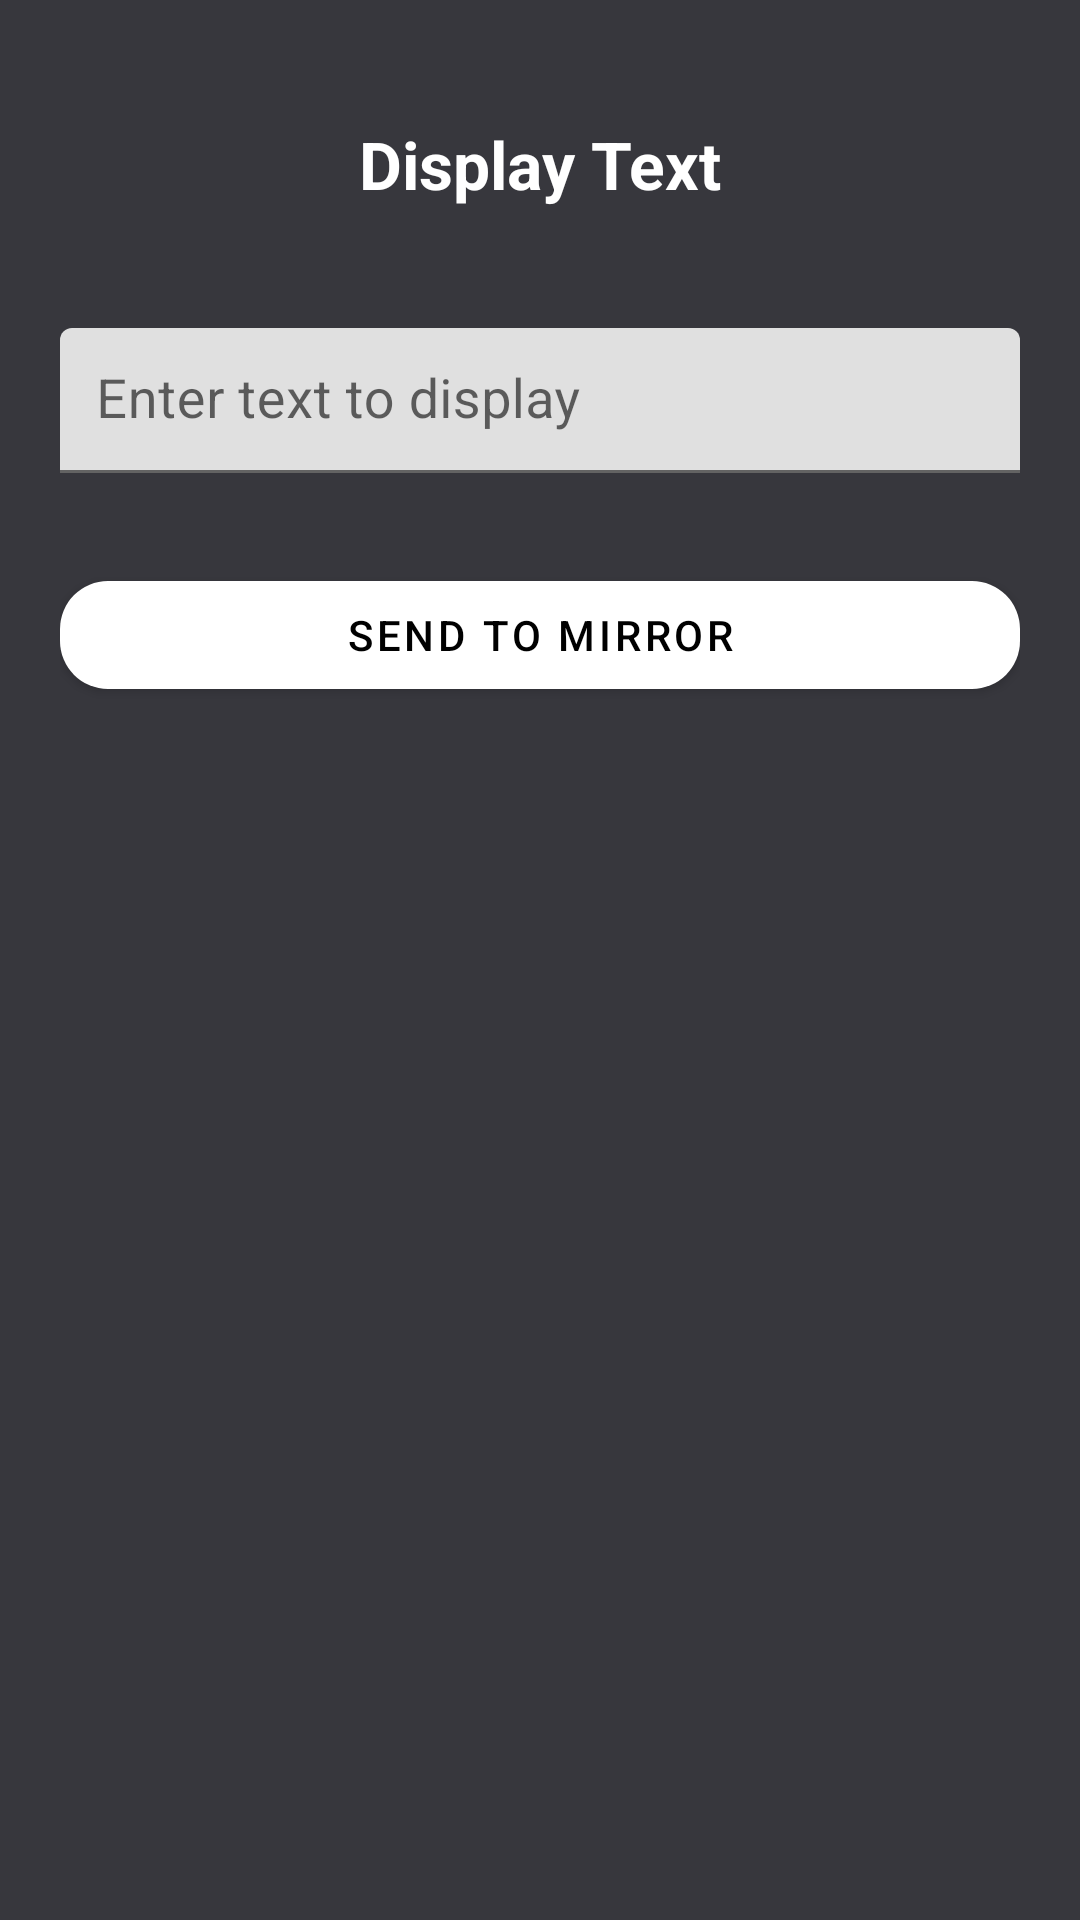

Here is an Android app screen rendered from its layout file. Give the layout XML and the strings, colors and styles it references.
<!-- AndroidManifest.xml: application theme Theme.SmartMirror -->
<!-- res/layout/activity_display_text.xml -->
<androidx.constraintlayout.widget.ConstraintLayout
    xmlns:android="http://schemas.android.com/apk/res/android"
    xmlns:app="http://schemas.android.com/apk/res-auto"
    xmlns:tools="http://schemas.android.com/tools"
    android:layout_width="match_parent"
    android:layout_height="match_parent"
    android:padding="20dp"
    android:background="@color/status"
    tools:context=".Activities.DisplayTextActivity">

    
    <TextView
        android:id="@+id/tv_heading"
        android:layout_width="wrap_content"
        android:layout_height="wrap_content"
        android:text="Display Text"
        android:textSize="22sp"
        android:textStyle="bold"
        android:textColor="@color/white"
        app:layout_constraintTop_toTopOf="parent"
        app:layout_constraintStart_toStartOf="parent"
        app:layout_constraintEnd_toEndOf="parent"
        android:layout_marginTop="20dp"/>

    
    <com.google.android.material.textfield.TextInputLayout
        android:id="@+id/textInputLayout"
        android:layout_width="match_parent"
        android:layout_height="wrap_content"
        app:boxStrokeColor="@color/white"
        android:layout_marginTop="40dp"
        app:layout_constraintTop_toBottomOf="@id/tv_heading"
        app:layout_constraintStart_toStartOf="parent"
        app:layout_constraintEnd_toEndOf="parent">

        <com.google.android.material.textfield.TextInputEditText
            android:id="@+id/et_display_text"
            android:layout_width="match_parent"
            android:layout_height="wrap_content"
            android:hint="Enter text to display"
            android:textColor="@color/black"
            android:textSize="18sp"
            android:inputType="text"
            android:padding="12dp"/>
    </com.google.android.material.textfield.TextInputLayout>

    
    <com.google.android.material.button.MaterialButton
        android:id="@+id/btn_send_text"
        android:layout_width="match_parent"
        android:layout_height="wrap_content"
        android:text="Send to Mirror"
        app:cornerRadius="16dp"
        app:backgroundTint="@color/white"
        android:textColor="@color/black"
        android:layout_marginTop="30dp"
        app:layout_constraintTop_toBottomOf="@id/textInputLayout"
        app:layout_constraintStart_toStartOf="parent"
        app:layout_constraintEnd_toEndOf="parent"/>

</androidx.constraintlayout.widget.ConstraintLayout>
<!-- resources referenced by this layout -->
<resources>
  <color name="black">#FF000000</color>
  <color name="status">#37373d</color>
  <color name="white">#FFFFFFFF</color>
  <style name="Theme.SmartMirror" parent="Theme.MaterialComponents.Light.NoActionBar">
          
          <item name="colorPrimary">@color/blue</item>
          <item name="colorPrimaryVariant">@color/blue2</item>
          <item name="colorOnPrimary">@color/white</item>
          
          <item name="android:textColorSecondary">@color/white</item>
          <item name="colorSecondary">@color/blue</item>
          <item name="colorSecondaryVariant">@color/blue2</item>
          <item name="colorOnSecondary">@color/black</item>
          <item name="android:forceDarkAllowed">false</item>
          
          <item name="android:statusBarColor" tools:targetApi="l">?attr/colorPrimaryVariant</item>
          
      </style>
  <color name="blue">#3766F2</color>
  <color name="blue2">#1978ff</color>
</resources>
